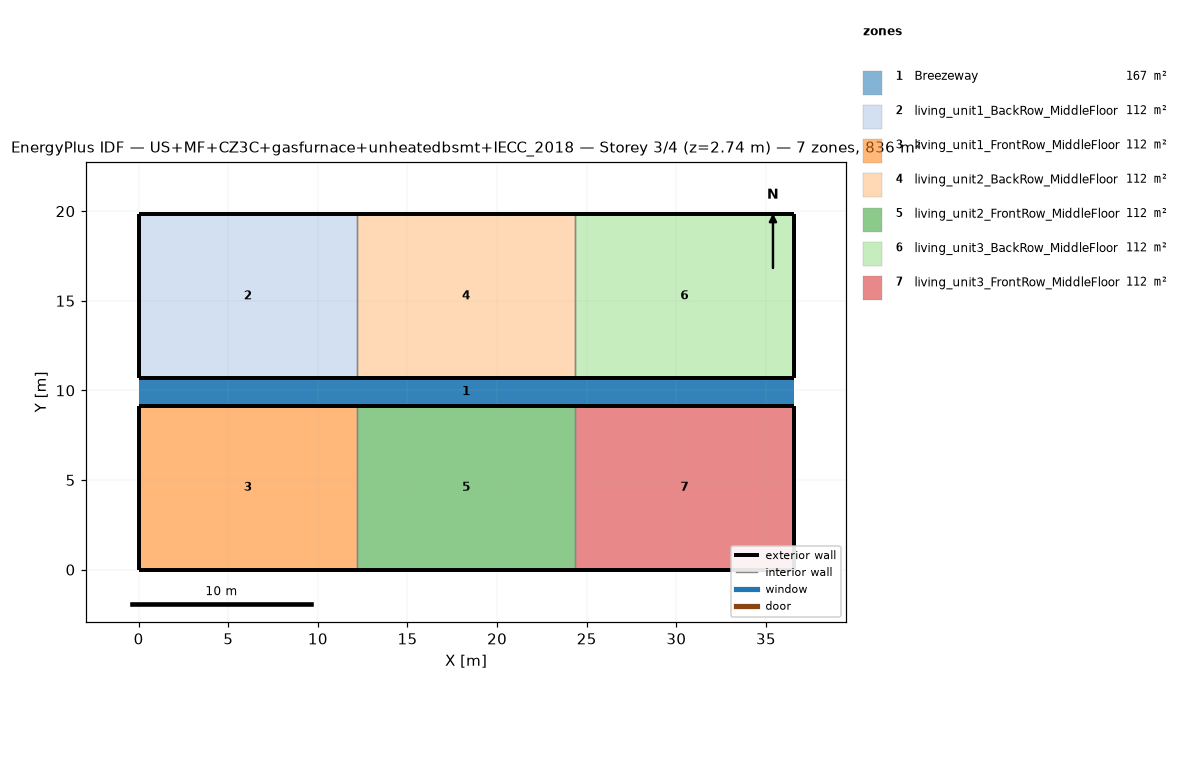
=== STOREY PLAN SPEC (per zone: floor XY polygon, exterior-wall plan segments, windows/doors) ===
zone 1: Breezeway  (167.0 m²)
  floor: (36.54, 9.16) (0.00, 9.16) (0.00, 10.68) (36.54, 10.68)
  floor: (36.54, 9.16) (0.00, 9.16) (0.00, 10.68) (36.54, 10.68)
  floor: (36.54, 9.16) (0.00, 9.16) (0.00, 10.68) (36.54, 10.68)
zone 2: living_unit1_BackRow_MiddleFloor  (111.5 m²)
  floor: (12.18, 10.68) (0.00, 10.68) (0.00, 19.84) (12.18, 19.84)
  exterior wall: (0.00, 10.68) – (12.18, 10.68)  [12.2 m]
  exterior wall: (12.18, 19.84) – (0.00, 19.84)  [12.2 m]
  exterior wall: (0.00, 19.84) – (0.00, 10.68)  [9.2 m]
  interior walls: 1
zone 3: living_unit1_FrontRow_MiddleFloor  (111.5 m²)
  floor: (12.18, 0.00) (0.00, 0.00) (0.00, 9.16) (12.18, 9.16)
  exterior wall: (0.00, 0.00) – (12.18, 0.00)  [12.2 m]
  exterior wall: (12.18, 9.16) – (0.00, 9.16)  [12.2 m]
  exterior wall: (0.00, 9.16) – (0.00, 0.00)  [9.2 m]
  interior walls: 1
zone 4: living_unit2_BackRow_MiddleFloor  (111.5 m²)
  floor: (24.36, 10.68) (12.18, 10.68) (12.18, 19.84) (24.36, 19.84)
  exterior wall: (12.18, 10.68) – (24.36, 10.68)  [12.2 m]
  exterior wall: (24.36, 19.84) – (12.18, 19.84)  [12.2 m]
  interior walls: 2
zone 5: living_unit2_FrontRow_MiddleFloor  (111.5 m²)
  floor: (24.36, 0.00) (12.18, 0.00) (12.18, 9.16) (24.36, 9.16)
  exterior wall: (12.18, 0.00) – (24.36, 0.00)  [12.2 m]
  exterior wall: (24.36, 9.16) – (12.18, 9.16)  [12.2 m]
  interior walls: 2
zone 6: living_unit3_BackRow_MiddleFloor  (111.5 m²)
  floor: (36.54, 10.68) (24.36, 10.68) (24.36, 19.84) (36.54, 19.84)
  exterior wall: (24.36, 10.68) – (36.54, 10.68)  [12.2 m]
  exterior wall: (36.54, 10.68) – (36.54, 19.84)  [9.2 m]
  exterior wall: (36.54, 19.84) – (24.36, 19.84)  [12.2 m]
  interior walls: 1
zone 7: living_unit3_FrontRow_MiddleFloor  (111.5 m²)
  floor: (36.54, 0.00) (24.36, 0.00) (24.36, 9.16) (36.54, 9.16)
  exterior wall: (24.36, 0.00) – (36.54, 0.00)  [12.2 m]
  exterior wall: (36.54, 0.00) – (36.54, 9.16)  [9.2 m]
  exterior wall: (36.54, 9.16) – (24.36, 9.16)  [12.2 m]
  interior walls: 1

=== DERIVED (storey summary) ===
Building: US+MF+CZ3C+gasfurnace+unheatedbsmt+IECC_2018
Storey: 3 of 4  (floor level z = 2.74 m)
Storey gross floor area: 836.2 m²
Zones on this storey: 7
  - Breezeway: floor 167.0 m²
  - living_unit1_BackRow_MiddleFloor: floor 111.5 m²; exterior wall 33.5 m (86.9 m²); WWR 0.0%
  - living_unit1_FrontRow_MiddleFloor: floor 111.5 m²; exterior wall 33.5 m (86.9 m²); WWR 0.0%
  - living_unit2_BackRow_MiddleFloor: floor 111.5 m²; exterior wall 24.4 m (63.1 m²); WWR 0.0%
  - living_unit2_FrontRow_MiddleFloor: floor 111.5 m²; exterior wall 24.4 m (63.1 m²); WWR 0.0%
  - living_unit3_BackRow_MiddleFloor: floor 111.5 m²; exterior wall 33.5 m (86.9 m²); WWR 0.0%
  - living_unit3_FrontRow_MiddleFloor: floor 111.5 m²; exterior wall 33.5 m (86.9 m²); WWR 0.0%
Zone adjacency (shared interzone walls):
  - living_unit1_BackRow_MiddleFloor ↔ living_unit2_BackRow_MiddleFloor
  - living_unit1_FrontRow_MiddleFloor ↔ living_unit2_FrontRow_MiddleFloor
  - living_unit2_BackRow_MiddleFloor ↔ living_unit3_BackRow_MiddleFloor
  - living_unit2_FrontRow_MiddleFloor ↔ living_unit3_FrontRow_MiddleFloor